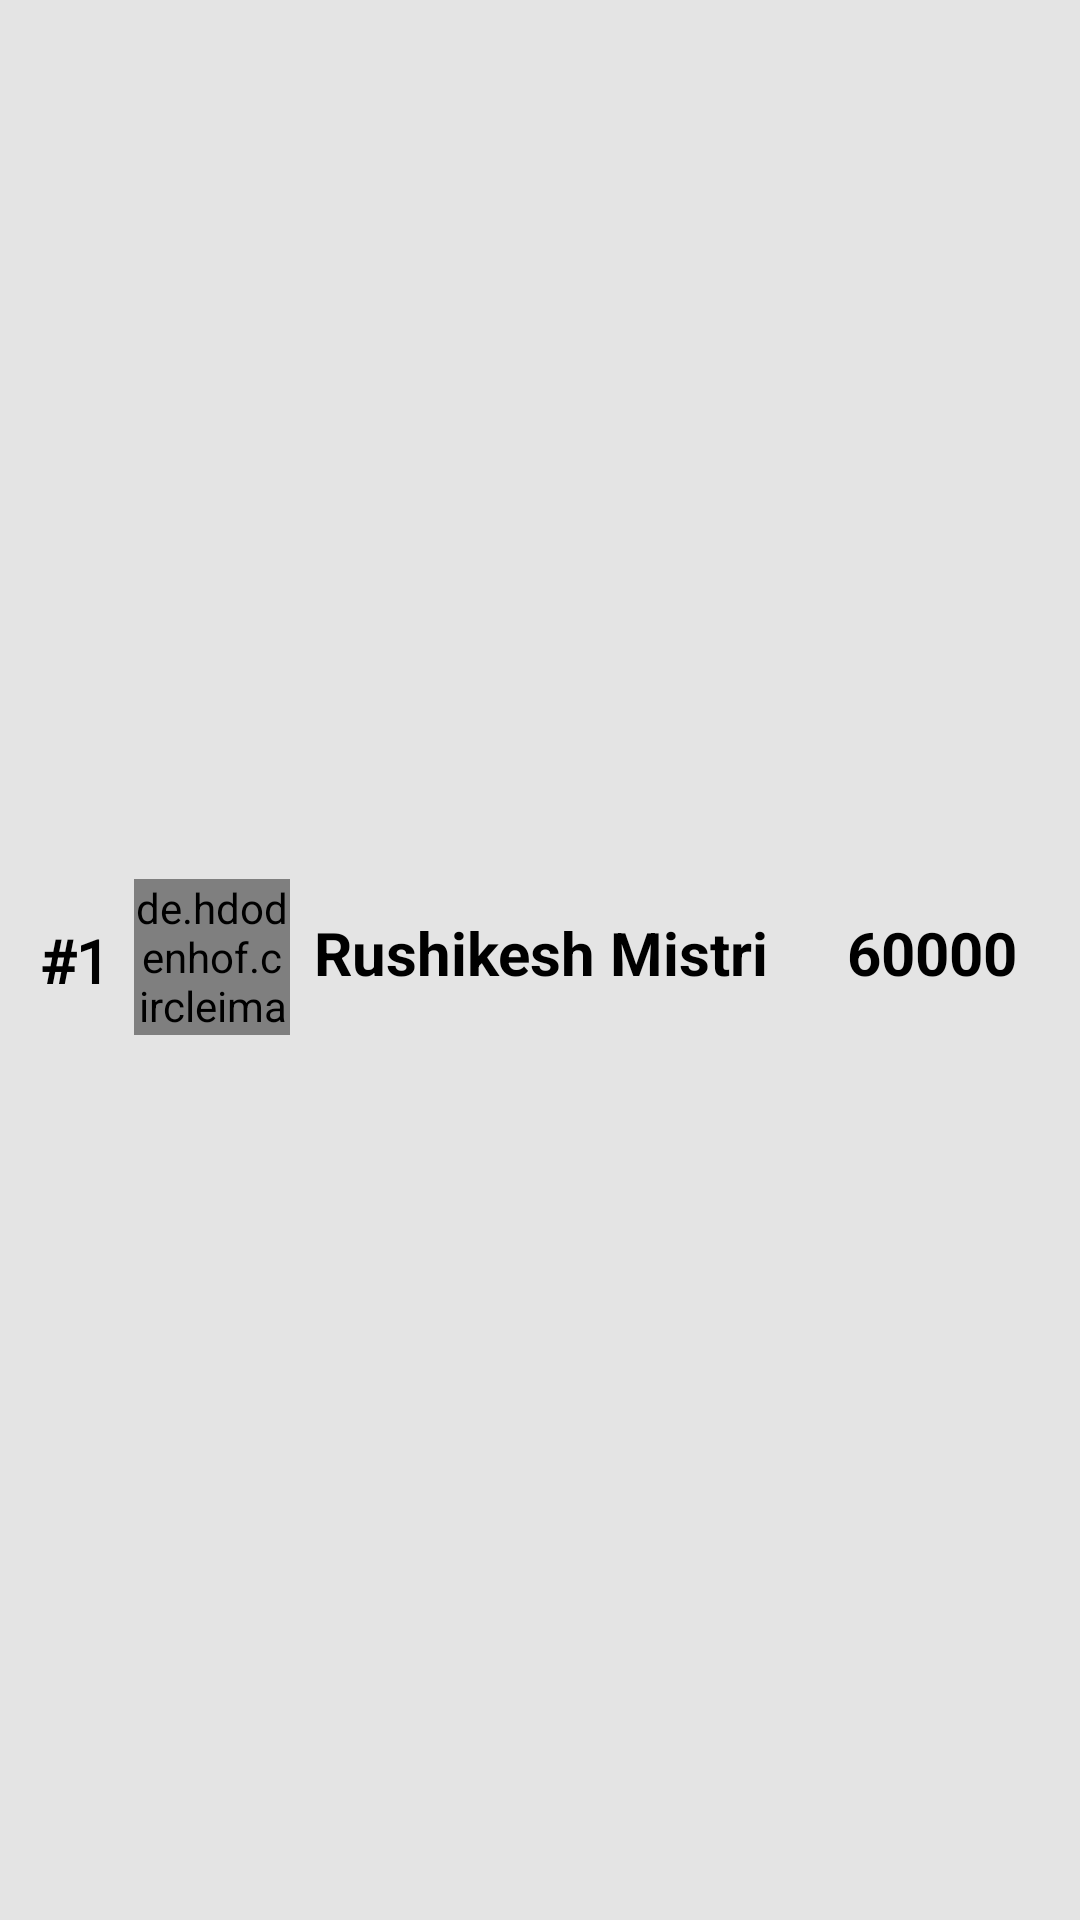

Produce the Android XML layout that renders to this screen, including the resource entries it uses.
<!-- AndroidManifest.xml: application theme Theme.EarnEzsyQuizy -->
<!-- res/layout/raw_leaderboard.xml -->
<?xml version="1.0" encoding="utf-8"?>
<androidx.constraintlayout.widget.ConstraintLayout xmlns:android="http://schemas.android.com/apk/res/android"
    xmlns:app="http://schemas.android.com/apk/res-auto"
    xmlns:tools="http://schemas.android.com/tools"
    android:layout_width="match_parent"
    android:layout_height="wrap_content"
    android:background="@color/light_gray"
    android:padding="5dp">

    <TextView
        android:id="@+id/index"
        android:layout_width="wrap_content"
        android:layout_height="wrap_content"
        android:layout_marginStart="8dp"
        android:layout_marginTop="8dp"
        android:layout_marginBottom="8dp"
        android:fontFamily="@font/alata"
        android:text="#1"
        android:textColor="@color/black"
        android:textSize="20sp"
        android:textStyle="bold"
        app:layout_constraintBottom_toBottomOf="parent"
        app:layout_constraintStart_toStartOf="parent"
        app:layout_constraintTop_toTopOf="parent" />

    <de.hdodenhof.circleimageview.CircleImageView
        android:id="@+id/profile_image"
        android:layout_width="52dp"
        android:layout_height="52dp"
        android:layout_marginStart="8dp"
        android:layout_marginBottom="5dp"
        android:src="@drawable/leaderboard_dp"
        app:civ_border_color="#FF000000"
        app:civ_border_width="2dp"
        app:layout_constraintBottom_toBottomOf="@+id/index"
        app:layout_constraintStart_toEndOf="@+id/index"
        app:layout_constraintTop_toTopOf="@+id/index"
        app:layout_constraintVertical_bias="0.461" />

    <TextView
        android:id="@+id/nameTv"
        android:layout_width="wrap_content"
        android:layout_height="wrap_content"
        android:layout_marginStart="8dp"
        android:text="Rushikesh Mistri"
        android:textColor="@color/black"
        android:textSize="20sp"
        android:textStyle="bold"
        app:layout_constraintBottom_toBottomOf="@+id/profile_image"
        app:layout_constraintStart_toEndOf="@+id/profile_image"
        app:layout_constraintTop_toTopOf="@+id/profile_image"
        app:layout_constraintVertical_bias="0.44" />

    <TextView
        android:id="@+id/coinsScoreTv"
        android:layout_width="wrap_content"
        android:layout_height="wrap_content"
        android:layout_marginEnd="16dp"
        android:text="60000"
        android:textColor="@color/black"
        android:textSize="20sp"
        android:textStyle="bold"
        app:layout_constraintBottom_toBottomOf="@+id/nameTv"
        app:layout_constraintEnd_toEndOf="parent"
        app:layout_constraintTop_toTopOf="@+id/nameTv" />
</androidx.constraintlayout.widget.ConstraintLayout>
<!-- resources referenced by this layout -->
<resources>
  <color name="black">#FF000000</color>
  <color name="light_gray">#E4E4E4</color>
  <style name="Theme.EarnEzsyQuizy" parent="Theme.MaterialComponents.Light.NoActionBar">
          
          <item name="colorPrimary">@color/purple_200</item>
          <item name="colorPrimaryVariant">@color/purple_200</item>
          <item name="colorOnPrimary">@color/white</item>
          
          <item name="colorSecondary">#C6052B</item>
          <item name="colorSecondaryVariant">@color/teal_700</item>
          <item name="colorOnSecondary">@color/black</item>
          
          <item name="android:statusBarColor">?attr/colorPrimaryVariant</item>
          
          <item name="colorPrimaryDark">#ffffff</item>
      </style>
  <color name="purple_200">#E40733</color>
  <color name="white">#FFFFFFFF</color>
  <color name="teal_700">#FF018786</color>
</resources>
